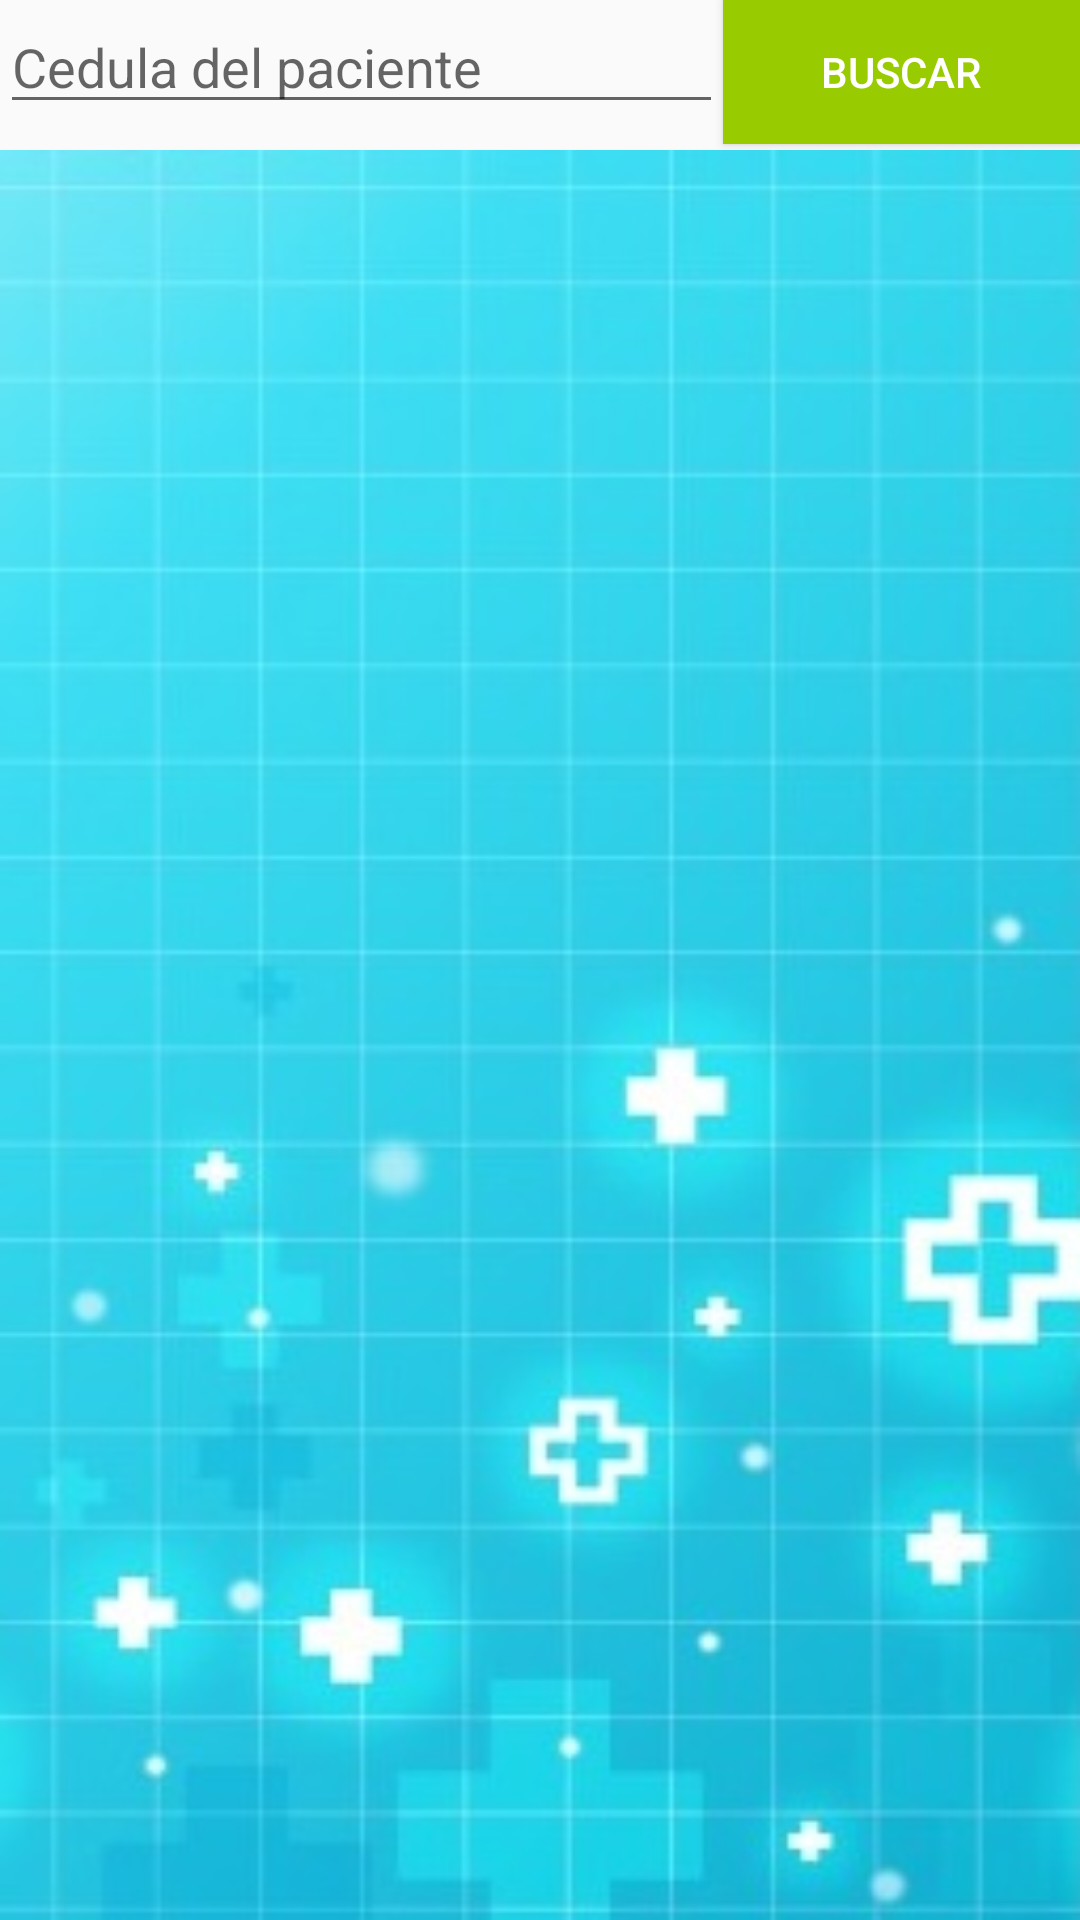

Produce the Android XML layout that renders to this screen, including the resource entries it uses.
<!-- AndroidManifest.xml: application theme AppThemeAplicacion -->
<!-- res/layout/activity_citas_por_paciente.xml -->
<?xml version="1.0" encoding="utf-8"?>
<LinearLayout xmlns:android="http://schemas.android.com/apk/res/android"
    xmlns:app="http://schemas.android.com/apk/res-auto"
    xmlns:tools="http://schemas.android.com/tools"
    android:layout_width="match_parent"
    android:layout_height="match_parent"
    tools:context="com.example.tecnosystem.heilhealthy.CitasPorPaciente"
    android:orientation="vertical">

    <LinearLayout
    android:layout_width="match_parent"
    android:layout_height="50dp">


        <EditText
            android:id="@+id/cedulaPacienteBuscar"
            android:layout_width="wrap_content"
            android:layout_height="wrap_content"
            android:layout_weight="1"
            android:ems="10"
            android:hint="Cedula del paciente"
            android:inputType="number" />

        <Button
            android:id="@+id/button"
            style="@style/Widget.AppCompat.Button.Colored"
            android:layout_width="wrap_content"
            android:layout_height="wrap_content"
            android:layout_weight="1"
            android:background="@android:color/holo_green_light"
            android:onClick="cargarLista"
            android:text="Buscar" />

    </LinearLayout>

    <ListView
        android:id="@+id/idListaCita"
        android:layout_width="match_parent"
        android:layout_height="match_parent"
        android:layout_weight="1"
        android:background="@drawable/fon_lis" />


</LinearLayout>
<!-- resources referenced by this layout -->
<resources>
  <!-- drawable fon_lis: jpg bitmap (drawable, 26239 bytes) -->
  <style name="AppThemeAplicacion" parent="Theme.AppCompat.Light.DarkActionBar">
          
          <item name="colorPrimary">@color/colorPrimary</item>
          <item name="colorPrimaryDark">@color/colorPrimaryDark</item>
          <item name="colorAccent">@color/colorAccent</item>
          <item name="windowNoTitle">true</item>
      </style>
  <color name="colorPrimary">#ebebeb</color>
  <color name="colorPrimaryDark">#303F9F</color>
  <color name="colorAccent">#ff4081</color>
</resources>
